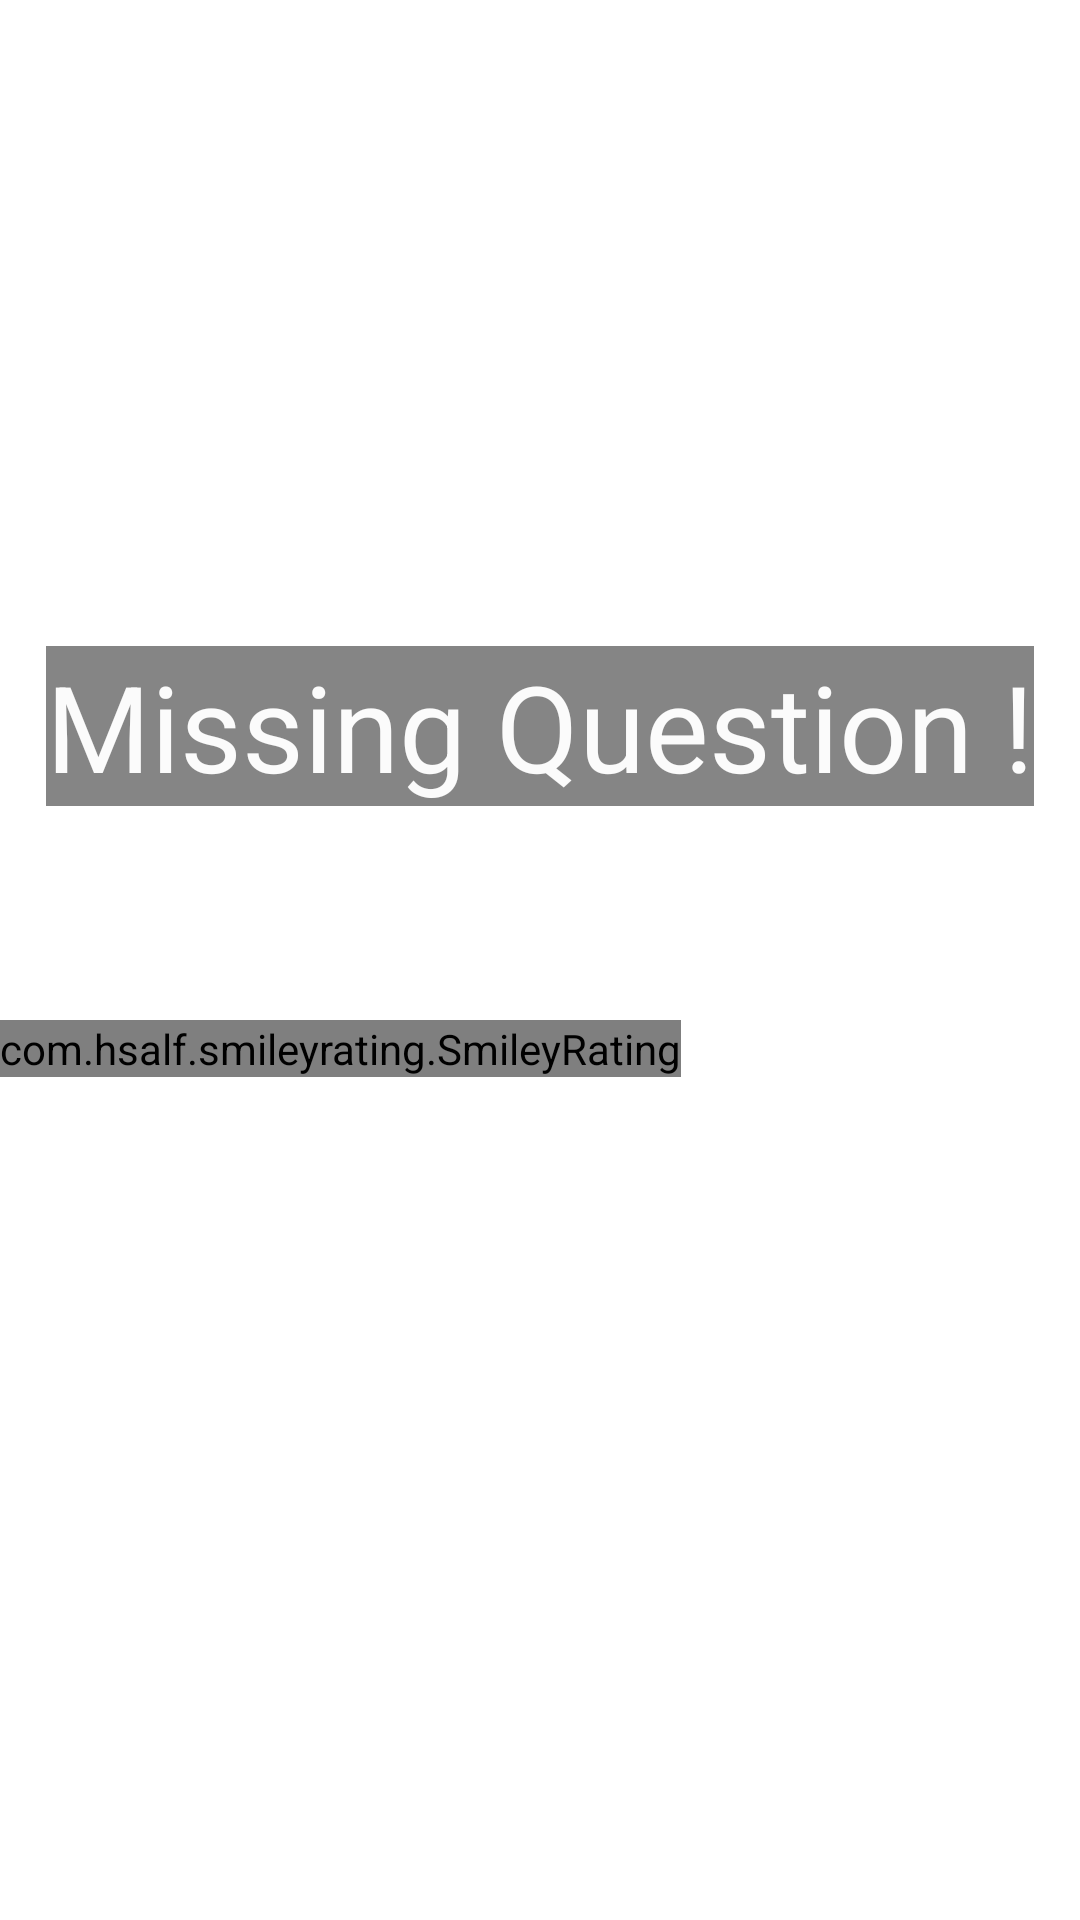

The Android layout XML behind this screen, and the referenced resources:
<!-- AndroidManifest.xml: application theme Theme.CustomerFeedBack -->
<!-- res/layout/activity_feedback.xml -->
<?xml version="1.0" encoding="utf-8"?>
<androidx.constraintlayout.widget.ConstraintLayout xmlns:android="http://schemas.android.com/apk/res/android"
    xmlns:app="http://schemas.android.com/apk/res-auto"
    xmlns:tools="http://schemas.android.com/tools"
    android:layout_width="match_parent"
    android:layout_height="match_parent"
    tools:context=".FeedbackActivity">

    <com.hsalf.smileyrating.SmileyRating
        android:id="@+id/smile_rating"
        android:layout_width="wrap_content"
        android:layout_height="wrap_content"
        app:layout_constraintBottom_toBottomOf="parent"
        app:layout_constraintEnd_toEndOf="parent"
        app:layout_constraintHorizontal_bias="0.0"
        app:layout_constraintStart_toStartOf="parent"
        app:layout_constraintTop_toBottomOf="@+id/questionLabel"
        app:layout_constraintVertical_bias="0.202" />

    <TextView
        android:id="@+id/questionLabel"
        android:layout_width="wrap_content"
        android:layout_height="wrap_content"
        android:background="#858585"
        android:text="Missing Question !"
        android:textColor="#FBFBFB"
        android:textSize="40sp"
        app:layout_constraintBottom_toBottomOf="parent"
        app:layout_constraintEnd_toEndOf="parent"
        app:layout_constraintHorizontal_bias="0.498"
        app:layout_constraintStart_toStartOf="parent"
        app:layout_constraintTop_toTopOf="parent"
        app:layout_constraintVertical_bias="0.367" />
</androidx.constraintlayout.widget.ConstraintLayout>
<!-- resources referenced by this layout -->
<resources>
  <style name="Theme.CustomerFeedBack" parent="Theme.MaterialComponents.DayNight.DarkActionBar">
          
          <item name="colorPrimary">@color/purple_500</item>
          <item name="colorPrimaryVariant">@color/purple_700</item>
          <item name="colorOnPrimary">@color/white</item>
          
          <item name="colorSecondary">@color/teal_200</item>
          <item name="colorSecondaryVariant">@color/teal_700</item>
          <item name="colorOnSecondary">@color/black</item>
          
          <item name="android:statusBarColor" tools:targetApi="l">?attr/colorPrimaryVariant</item>
          
      </style>
  <color name="purple_500">#FF6200EE</color>
  <color name="purple_700">#FF3700B3</color>
  <color name="white">#FFFFFFFF</color>
  <color name="teal_200">#FF03DAC5</color>
  <color name="teal_700">#FF018786</color>
  <color name="black">#FF000000</color>
</resources>
